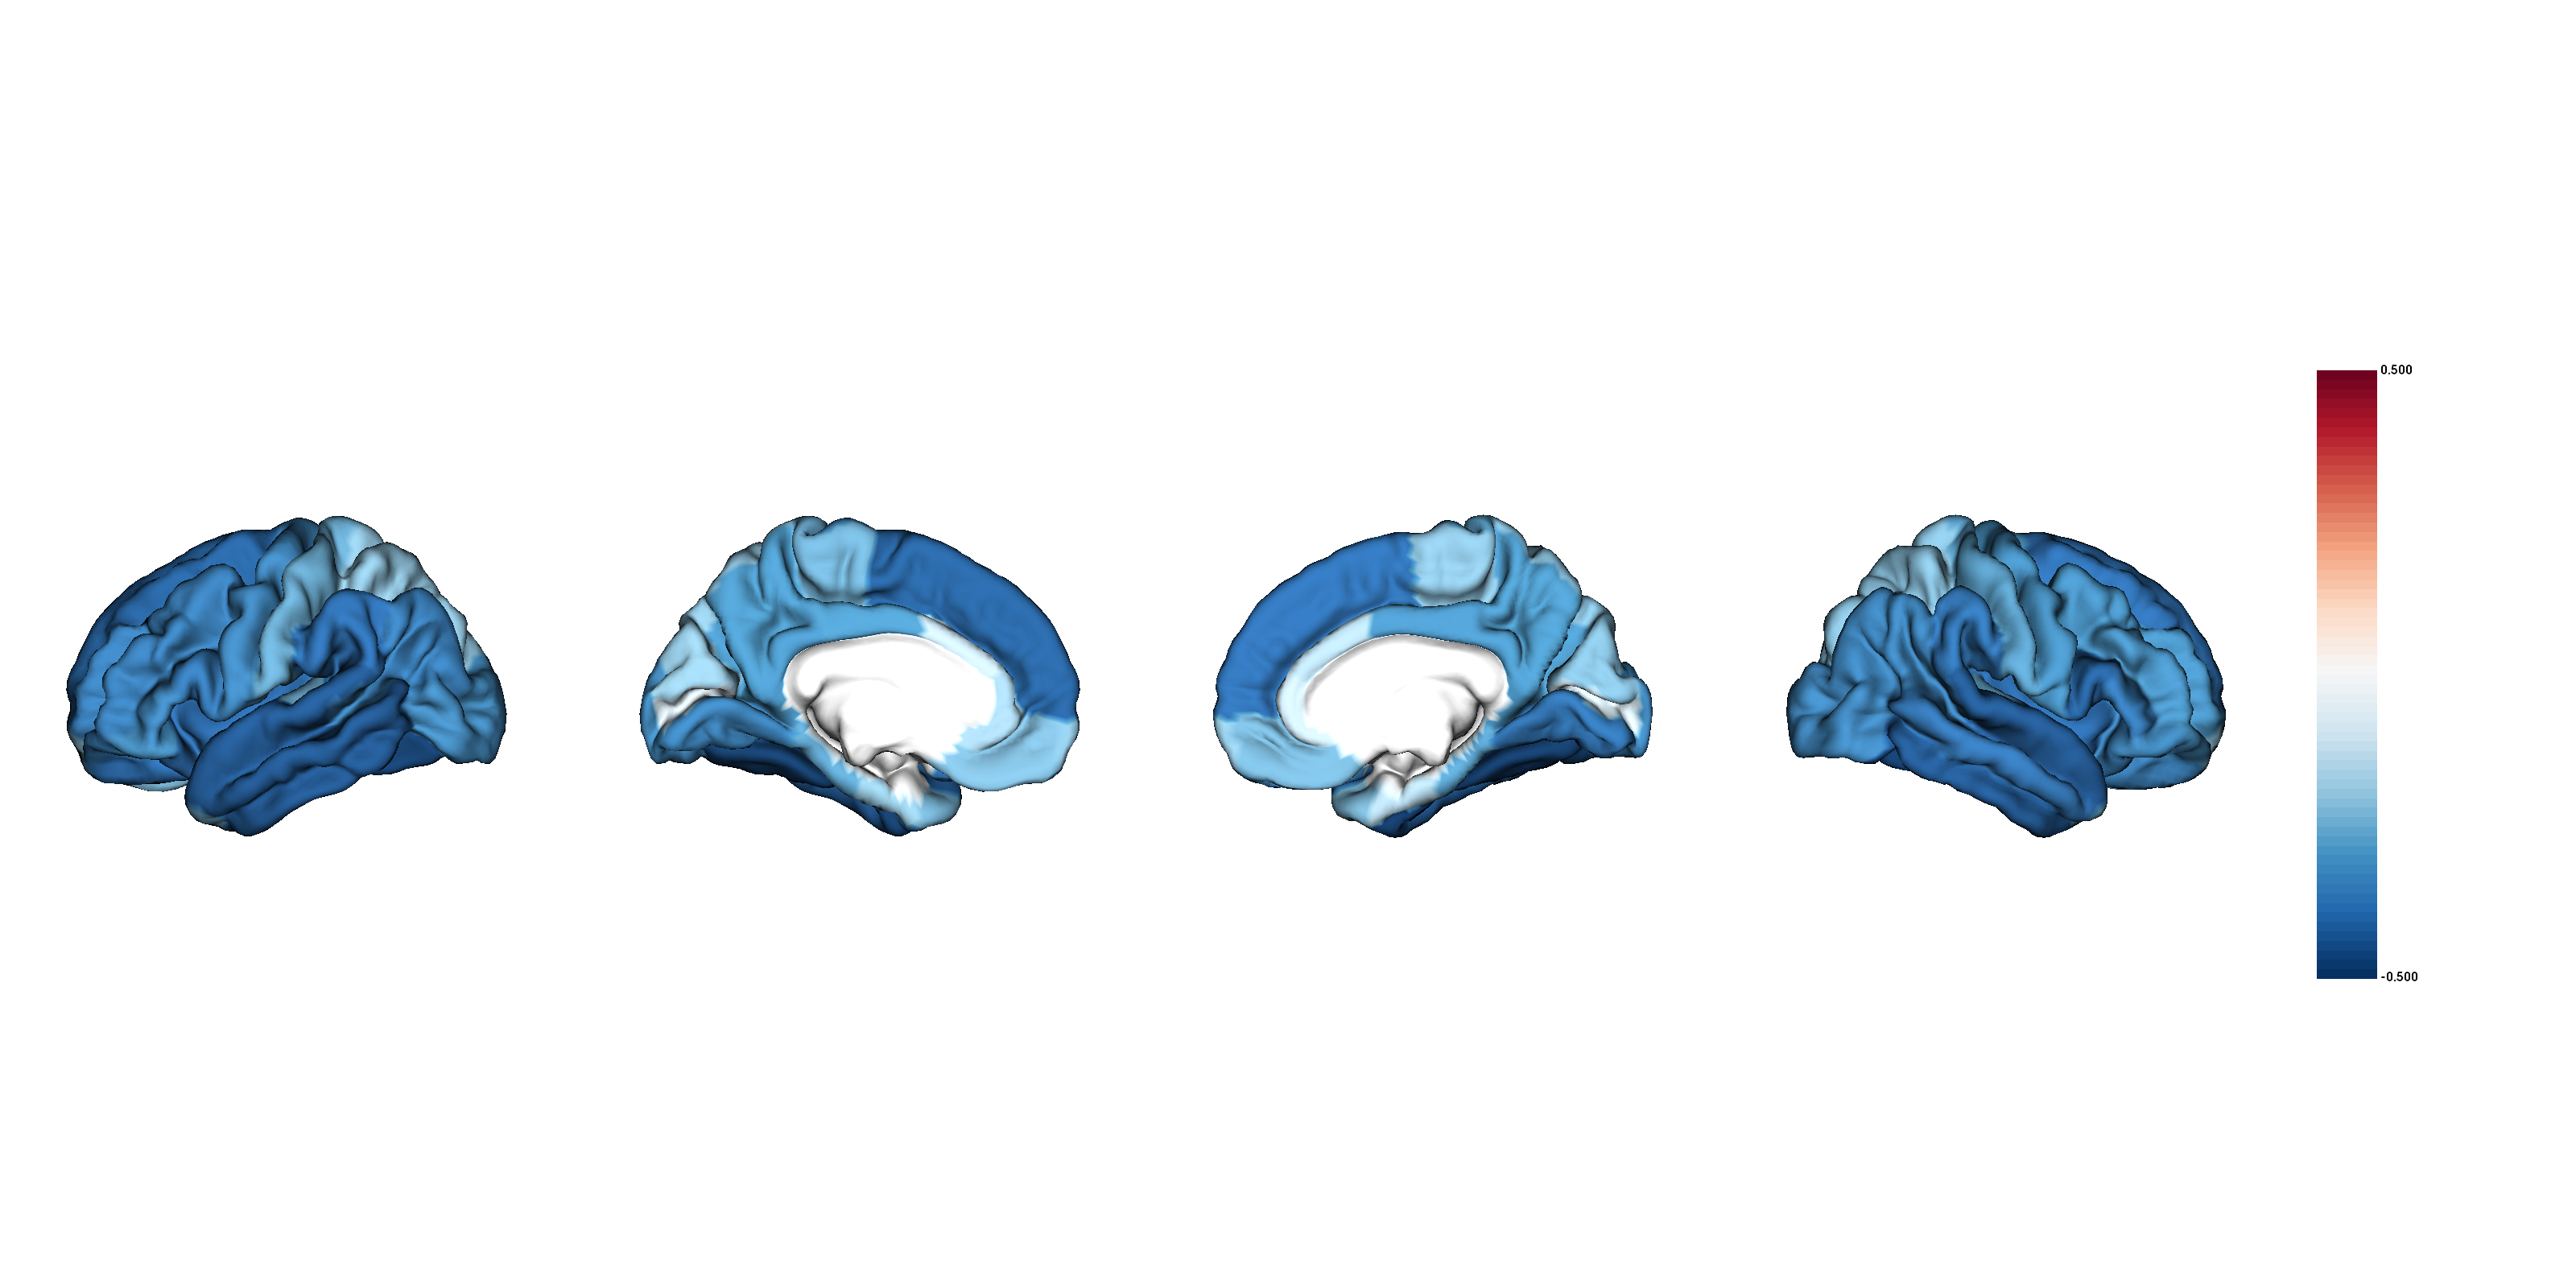

Source data for this figure (header and first rows):
CorticalThickness, Structure, d_icv, se_icv, low_ci_icv, up_ci_icv, n_controls, n_patients, pobs, fdr_p, hemisphere, NAVR, NAVR_corrected, correction, population_size, d_icv_thresholded
SCZ_case_vs_controls, L_bankssts, -0.352, 0.04, , , 5002, 4343, 5.96e-19, 2.61e-18, lh, 0.1677, 0.0141, 0.08407, 566, -0.352
SCZ_case_vs_controls, L_caudalanteriorcingulate, -0.119, 0.036, , , 5053, 4423, 0.000897, 0.000923, lh, 0.2181, 0.01833, 0.08407, 566, -0.119
SCZ_case_vs_controls, L_caudalmiddlefrontal, -0.363, 0.055, , , 5053, 4410, 3.9500000000000006e-11, 6.44e-11, lh, 0.1755, 0.01475, 0.08407, 566, -0.363
SCZ_case_vs_controls, L_cuneus, -0.203, 0.045, , , 5012, 4354, 4.92e-06, 5.47e-06, lh, 0.2156, 0.01813, 0.08407, 566, -0.203
SCZ_case_vs_controls, L_entorhinal, -0.203, 0.039, , , 4942, 4304, 2.5e-07, 3.02e-07, lh, 0.3471, 0.02918, 0.08407, 566, -0.203
SCZ_case_vs_controls, L_fusiform, -0.491, 0.045, , , 5012, 4368, 6.880000000000001e-28, 1.6e-26, lh, 0.2209, 0.01857, 0.08407, 566, -0.491
SCZ_case_vs_controls, L_inferiorparietal, -0.362, 0.047, , , 4985, 4308, 1.91e-14, 4.62e-14, lh, 0.1392, 0.0117, 0.08407, 566, -0.362
SCZ_case_vs_controls, L_inferiortemporal, -0.449, 0.048, , , 5005, 4344, 4.920000000000001e-21, 2.87e-20, lh, 0.1934, 0.01626, 0.08407, 566, -0.449
SCZ_case_vs_controls, L_isthmuscingulate, -0.309, 0.05, , , 5056, 4421, 5.98e-10, 8.05e-10, lh, 0.2217, 0.01864, 0.08407, 566, -0.309
SCZ_case_vs_controls, L_lateraloccipital, -0.331, 0.052, , , 5026, 4369, 1.79e-10, 2.56e-10, lh, 0.1508, 0.01268, 0.08407, 566, -0.331
SCZ_case_vs_controls, L_lateralorbitofrontal, -0.398, 0.045, , , 5056, 4424, 5.31e-19, 2.48e-18, lh, 0.2366, 0.01989, 0.08407, 566, -0.398
SCZ_case_vs_controls, L_lingual, -0.349, 0.046, , , 5048, 4420, 4.72e-14, 1.0700000000000001e-13, lh, 0.2512, 0.02112, 0.08407, 566, -0.349
SCZ_case_vs_controls, L_medialorbitofrontal, -0.231, 0.048, , , 5040, 4418, 1.24e-06, 1.4e-06, lh, 0.2976, 0.02501, 0.08407, 566, -0.231
SCZ_case_vs_controls, L_middletemporal, -0.444, 0.054, , , 4982, 4305, 1.38e-16, 4.4000000000000005e-16, lh, 0.1658, 0.01393, 0.08407, 566, -0.444
SCZ_case_vs_controls, L_parahippocampal, -0.277, 0.042, , , 5039, 4403, 5.81e-11, 9.03e-11, lh, 0.1423, 0.01196, 0.08407, 566, -0.277
SCZ_case_vs_controls, L_paracentral, -0.253, 0.04, , , 5051, 4421, 3.2599999999999996e-10, 4.56e-10, lh, 0.2092, 0.01759, 0.08407, 566, -0.253
SCZ_case_vs_controls, L_parsopercularis, -0.375, 0.045, , , 5041, 4388, 1.21e-16, 4.04e-16, lh, 0.1716, 0.01443, 0.08407, 566, -0.375
SCZ_case_vs_controls, L_parsorbitalis, -0.319, 0.047, , , 5032, 4392, 1.46e-11, 2.62e-11, lh, 0.2587, 0.02175, 0.08407, 566, -0.319
SCZ_case_vs_controls, L_parstriangularis, -0.341, 0.046, , , 5024, 4372, 8.64e-14, 1.8900000000000003e-13, lh, 0.1949, 0.01639, 0.08407, 566, -0.341
SCZ_case_vs_controls, L_pericalcarine, -0.077, 0.05, , , 5054, 4428, 0.124, 0.124, lh, 0.2586, 0.02174, 0.08407, 566, -0.077
SCZ_case_vs_controls, L_postcentral, -0.261, 0.042, , , 5041, 4412, 5.18e-10, 7.109999999999998e-10, lh, 0.1994, 0.01676, 0.08407, 566, -0.261
SCZ_case_vs_controls, L_posteriorcingulate, -0.298, 0.031, , , 5057, 4424, 6.76e-22, 4.730000000000001e-21, lh, 0.2107, 0.01771, 0.08407, 566, -0.298
SCZ_case_vs_controls, L_precentral, -0.343, 0.044, , , 5052, 4408, 8.679999999999999e-15, 2.25e-14, lh, 0.1935, 0.01627, 0.08407, 566, -0.343
SCZ_case_vs_controls, L_precuneus, -0.301, 0.046, , , 5040, 4401, 5.66e-11, 9e-11, lh, 0.1268, 0.01066, 0.08407, 566, -0.301
SCZ_case_vs_controls, L_rostralanteriorcingulate, -0.182, 0.04, , , 5047, 4416, 6.86e-06, 7.51e-06, lh, 0.2847, 0.02394, 0.08407, 566, -0.182
SCZ_case_vs_controls, L_rostralmiddlefrontal, -0.362, 0.056, , , 5036, 4376, 7.04e-11, 1.0699999999999999e-10, lh, 0.1905, 0.01601, 0.08407, 566, -0.362
SCZ_case_vs_controls, L_superiorfrontal, -0.425, 0.058, , , 5051, 4416, 2.27e-13, 4.810000000000001e-13, lh, 0.1329, 0.01117, 0.08407, 566, -0.425
SCZ_case_vs_controls, L_superiorparietal, -0.209, 0.042, , , 5008, 4354, 4.81e-07, 5.61e-07, lh, 0.11, 0.009251, 0.08407, 566, -0.209
SCZ_case_vs_controls, L_superiortemporal, -0.44, 0.045, , , 4976, 4288, 1.37e-22, 1.2800000000000001e-21, lh, 0.1266, 0.01064, 0.08407, 566, -0.44
SCZ_case_vs_controls, L_supramarginal, -0.395, 0.05, , , 4964, 4285, 1.7e-15, 4.85e-15, lh, 0.1405, 0.01181, 0.08407, 566, -0.395
SCZ_case_vs_controls, L_frontalpole, -0.214, 0.037, , , 5053, 4430, 4.589999999999999e-09, 5.9499999999999995e-09, lh, 0.3411, 0.02868, 0.08407, 566, -0.214
SCZ_case_vs_controls, L_temporalpole, -0.246, 0.037, , , 5020, 4387, 1.88e-11, 3.22e-11, lh, 0.3659, 0.03076, 0.08407, 566, -0.246
SCZ_case_vs_controls, L_transversetemporal, -0.253, 0.038, , , 5053, 4428, 2.73e-11, 4.54e-11, lh, 0.1963, 0.01651, 0.08407, 566, -0.253
SCZ_case_vs_controls, L_insula, -0.408, 0.044, , , 5050, 4424, 1.95e-20, 1.05e-19, lh, 0.2979, 0.02505, 0.08407, 566, -0.408
SCZ_case_vs_controls, R_bankssts, -0.355, 0.037, , , 5015, 4375, 2.48e-21, 1.58e-20, rh, 0.1536, 0.01291, 0.08407, 566, -0.355
SCZ_case_vs_controls, R_caudalanteriorcingulate, -0.152, 0.036, , , 5050, 4420, 2.47e-05, 2.6600000000000003e-05, rh, 0.2351, 0.01976, 0.08407, 566, -0.152
SCZ_case_vs_controls, R_caudalmiddlefrontal, -0.317, 0.037, , , 5034, 4398, 1.94e-17, 6.79e-17, rh, 0.1702, 0.01431, 0.08407, 566, -0.317
SCZ_case_vs_controls, R_cuneus, -0.226, 0.04, , , 5022, 4379, 1.21e-08, 1.52e-08, rh, 0.2123, 0.01785, 0.08407, 566, -0.226
SCZ_case_vs_controls, R_entorhinal, -0.15, 0.04, , , 4896, 4210, 0.00016, 0.00017, rh, 0.3353, 0.02818, 0.08407, 566, -0.15
SCZ_case_vs_controls, R_fusiform, -0.536, 0.043, , , 5009, 4340, 7.45e-36, 5.2199999999999995e-34, rh, 0.2035, 0.01711, 0.08407, 566, -0.536
SCZ_case_vs_controls, R_inferiorparietal, -0.348, 0.046, , , 4975, 4299, 2.82e-14, 6.58e-14, rh, 0.1405, 0.01181, 0.08407, 566, -0.348
SCZ_case_vs_controls, R_inferiortemporal, -0.439, 0.043, , , 4992, 4338, 6.27e-25, 1.1000000000000001e-23, rh, 0.1805, 0.01517, 0.08407, 566, -0.439
SCZ_case_vs_controls, R_isthmuscingulate, -0.308, 0.035, , , 5036, 4407, 1.16e-18, 4.76e-18, rh, 0.2191, 0.01842, 0.08407, 566, -0.308
SCZ_case_vs_controls, R_lateraloccipital, -0.342, 0.056, , , 5011, 4354, 1.4699999999999999e-09, 1.94e-09, rh, 0.1528, 0.01284, 0.08407, 566, -0.342
SCZ_case_vs_controls, R_lateralorbitofrontal, -0.358, 0.052, , , 5033, 4394, 6.519999999999999e-12, 1.2e-11, rh, 0.2955, 0.02484, 0.08407, 566, -0.358
SCZ_case_vs_controls, R_lingual, -0.386, 0.049, , , 5049, 4419, 2.24e-15, 6.03e-15, rh, 0.2619, 0.02202, 0.08407, 566, -0.386
SCZ_case_vs_controls, R_medialorbitofrontal, -0.244, 0.038, , , 5019, 4381, 1.44e-10, 2.1e-10, rh, 0.2376, 0.01997, 0.08407, 566, -0.244
SCZ_case_vs_controls, R_middletemporal, -0.379, 0.048, , , 4987, 4320, 1.7300000000000001e-15, 4.85e-15, rh, 0.1424, 0.01197, 0.08407, 566, -0.379
SCZ_case_vs_controls, R_parahippocampal, -0.285, 0.04, , , 5033, 4378, 1.04e-12, 2.07e-12, rh, 0.1481, 0.01245, 0.08407, 566, -0.285
SCZ_case_vs_controls, R_paracentral, -0.216, 0.042, , , 5044, 4418, 2.65e-07, 3.15e-07, rh, 0.1977, 0.01662, 0.08407, 566, -0.216
SCZ_case_vs_controls, R_parsopercularis, -0.424, 0.043, , , 5009, 4365, 1.47e-22, 1.2800000000000001e-21, rh, 0.1847, 0.01553, 0.08407, 566, -0.424
SCZ_case_vs_controls, R_parsorbitalis, -0.339, 0.042, , , 5023, 4394, 6.13e-16, 1.87e-15, rh, 0.2586, 0.02174, 0.08407, 566, -0.339
SCZ_case_vs_controls, R_parstriangularis, -0.373, 0.055, , , 5005, 4366, 1.75e-11, 3.07e-11, rh, 0.2359, 0.01983, 0.08407, 566, -0.373
SCZ_case_vs_controls, R_pericalcarine, -0.086, 0.048, , , 5049, 4420, 0.0737, 0.0748, rh, 0.2831, 0.0238, 0.08407, 566, -0.086
SCZ_case_vs_controls, R_postcentral, -0.281, 0.039, , , 5032, 4401, 1.01e-12, 2.07e-12, rh, 0.1922, 0.01616, 0.08407, 566, -0.281
SCZ_case_vs_controls, R_posteriorcingulate, -0.31, 0.028, , , 5049, 4421, 3.41e-28, 1.19e-26, rh, 0.2302, 0.01935, 0.08407, 566, -0.31
SCZ_case_vs_controls, R_precentral, -0.317, 0.041, , , 5033, 4397, 9.23e-15, 2.31e-14, rh, 0.2035, 0.01711, 0.08407, 566, -0.317
SCZ_case_vs_controls, R_precuneus, -0.304, 0.043, , , 5035, 4391, 1.28e-12, 2.48e-12, rh, 0.1371, 0.01153, 0.08407, 566, -0.304
SCZ_case_vs_controls, R_rostralanteriorcingulate, -0.12, 0.034, , , 5019, 4390, 0.00037, 0.000386, rh, 0.2611, 0.02195, 0.08407, 566, -0.12
SCZ_case_vs_controls, R_rostralmiddlefrontal, -0.313, 0.057, , , 5009, 4365, 3.38e-08, 4.15e-08, rh, 0.1926, 0.01619, 0.08407, 566, -0.313
... 8 more rows
